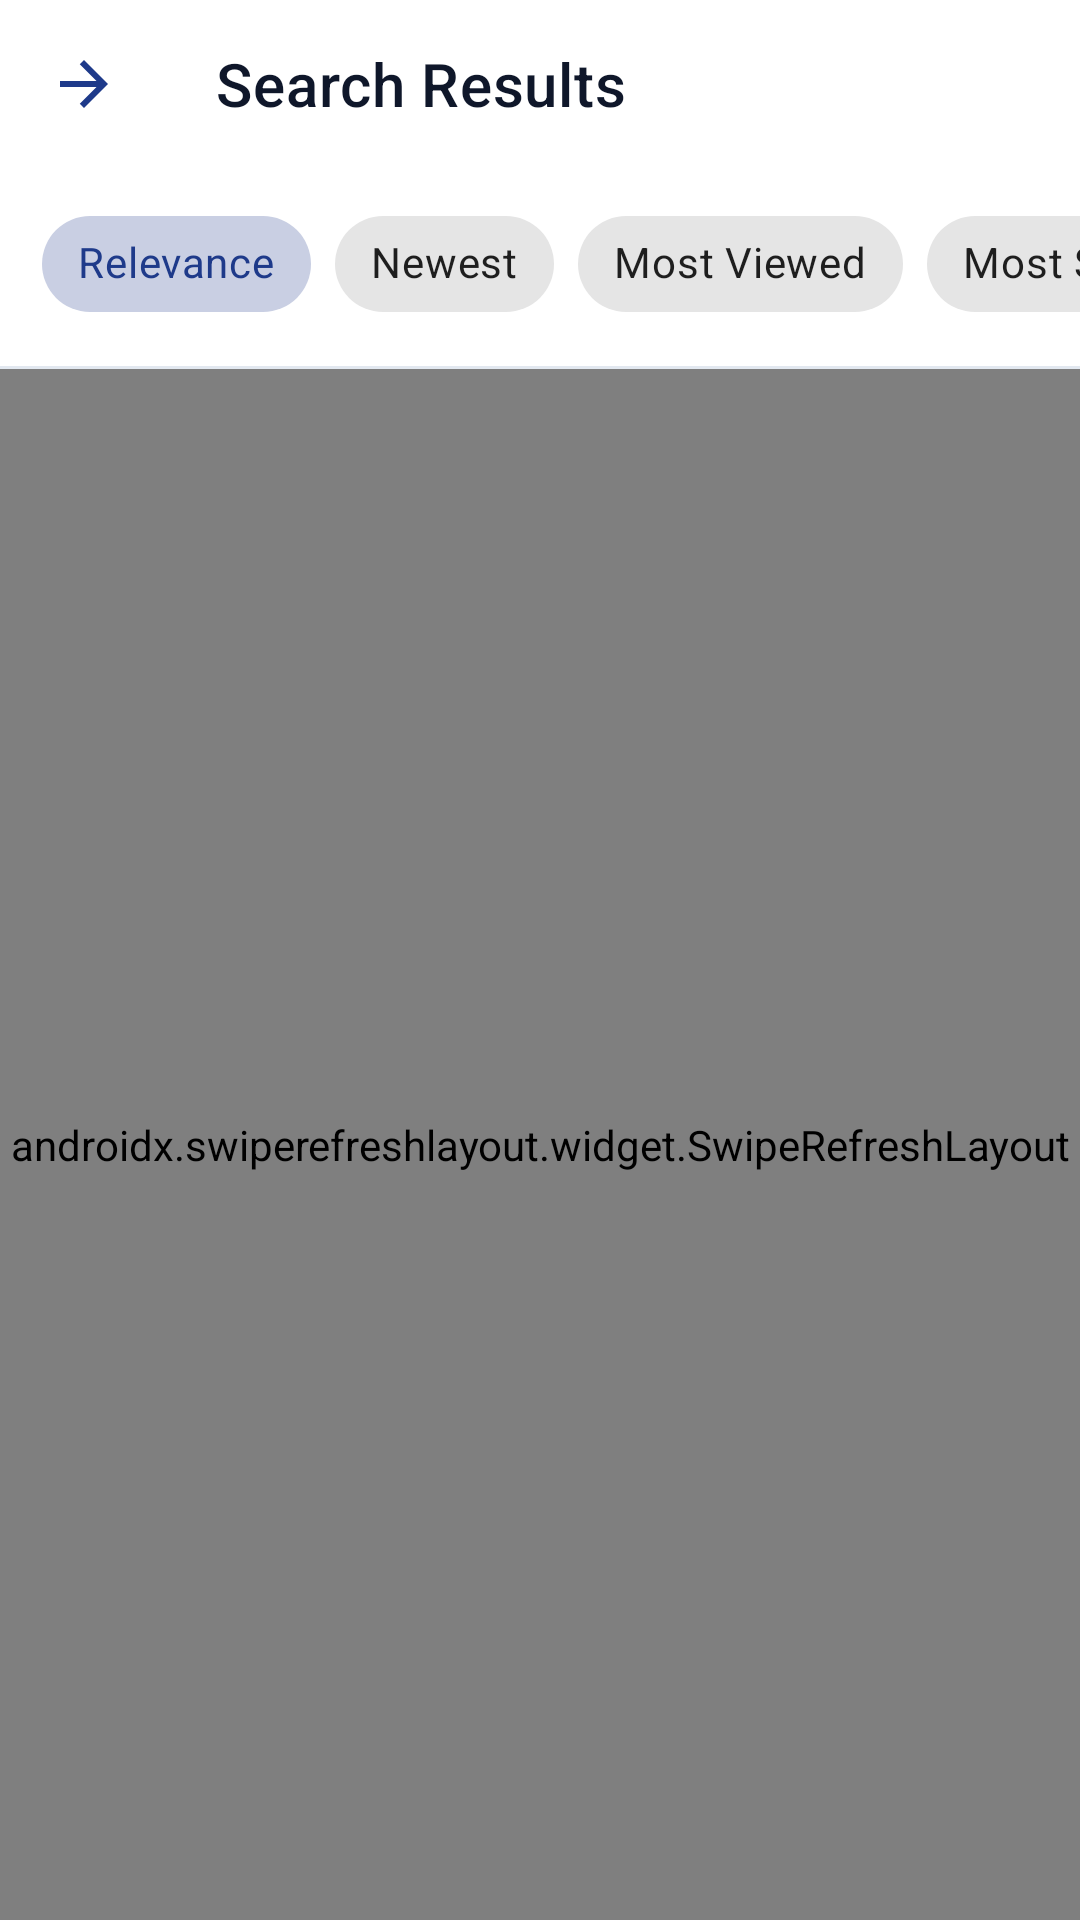

Reconstruct the res/layout file that produces this screen, plus the resources it refers to.
<!-- AndroidManifest.xml: application theme Theme.GovtExamPrep -->
<!-- res/layout/activity_search_result.xml -->
<?xml version="1.0" encoding="utf-8"?>
<LinearLayout xmlns:android="http://schemas.android.com/apk/res/android"
    xmlns:app="http://schemas.android.com/apk/res-auto"
    xmlns:tools="http://schemas.android.com/tools"
    android:layout_width="match_parent"
    android:layout_height="match_parent"
    android:background="@color/background"
    android:orientation="vertical">

    
    <androidx.appcompat.widget.Toolbar
        android:id="@+id/toolbar"
        android:layout_width="match_parent"
        android:layout_height="?attr/actionBarSize"
        android:background="@color/surface"
        app:elevation="2dp"
        app:navigationIcon="@drawable/ic_arrow_forward"
        app:title="Search Results"
        app:titleTextColor="@color/text_primary" />

    
    <HorizontalScrollView
        android:layout_width="match_parent"
        android:layout_height="wrap_content"
        android:background="@color/surface"
        android:clipToPadding="false"
        android:paddingStart="14dp"
        android:paddingTop="8dp"
        android:paddingEnd="14dp"
        android:paddingBottom="10dp"
        android:scrollbars="none">

        <com.google.android.material.chip.ChipGroup
            android:id="@+id/cgSortOptions"
            android:layout_width="wrap_content"
            android:layout_height="wrap_content"
            app:singleSelection="true">

            <com.google.android.material.chip.Chip
                android:id="@+id/chipSortRelevance"
                style="@style/Widget.MaterialComponents.Chip.Choice"
                android:layout_width="wrap_content"
                android:layout_height="wrap_content"
                android:checked="true"
                android:text="Relevance" />

            <com.google.android.material.chip.Chip
                android:id="@+id/chipSortNewest"
                style="@style/Widget.MaterialComponents.Chip.Choice"
                android:layout_width="wrap_content"
                android:layout_height="wrap_content"
                android:text="Newest" />

            <com.google.android.material.chip.Chip
                android:id="@+id/chipSortViews"
                style="@style/Widget.MaterialComponents.Chip.Choice"
                android:layout_width="wrap_content"
                android:layout_height="wrap_content"
                android:text="Most Viewed" />

            <com.google.android.material.chip.Chip
                android:id="@+id/chipSortStars"
                style="@style/Widget.MaterialComponents.Chip.Choice"
                android:layout_width="wrap_content"
                android:layout_height="wrap_content"
                android:text="Most Starred" />

            <com.google.android.material.chip.Chip
                android:id="@+id/chipSortEasyFirst"
                style="@style/Widget.MaterialComponents.Chip.Choice"
                android:layout_width="wrap_content"
                android:layout_height="wrap_content"
                android:text="Easy → Hard" />

            <com.google.android.material.chip.Chip
                android:id="@+id/chipSortHardFirst"
                style="@style/Widget.MaterialComponents.Chip.Choice"
                android:layout_width="wrap_content"
                android:layout_height="wrap_content"
                android:text="Hard → Easy" />

        </com.google.android.material.chip.ChipGroup>
    </HorizontalScrollView>

    <View
        android:layout_width="match_parent"
        android:layout_height="1dp"
        android:background="@color/divider" />

    
    <androidx.swiperefreshlayout.widget.SwipeRefreshLayout
        android:id="@+id/swipeRefreshResults"
        android:layout_width="match_parent"
        android:layout_height="0dp"
        android:layout_weight="1">

        <FrameLayout
            android:layout_width="match_parent"
            android:layout_height="match_parent">

            <androidx.recyclerview.widget.RecyclerView
                android:id="@+id/rvSearchResults"
                android:layout_width="match_parent"
                android:layout_height="match_parent"
                android:clipToPadding="false"
                android:paddingTop="8dp"
                android:paddingBottom="16dp" />

            
            <LinearLayout
                android:id="@+id/layoutEmptyResults"
                android:layout_width="match_parent"
                android:layout_height="match_parent"
                android:gravity="center"
                android:orientation="vertical"
                android:padding="32dp"
                android:visibility="gone">

                <ImageView
                    android:layout_width="72dp"
                    android:layout_height="72dp"
                    android:contentDescription="Empty"
                    app:srcCompat="@drawable/ic_search"
                    app:tint="@color/border" />

                <TextView
                    android:layout_width="wrap_content"
                    android:layout_height="wrap_content"
                    android:layout_marginTop="16dp"
                    android:fontFamily="sans-serif-bold"
                    android:text="No Questions Found"
                    android:textColor="@color/text_primary"
                    android:textSize="18sp" />

                <TextView
                    android:layout_width="wrap_content"
                    android:layout_height="wrap_content"
                    android:layout_marginTop="6dp"
                    android:gravity="center"
                    android:text="Try adjusting your keywords, subject filters, or difficulty mode."
                    android:textColor="@color/text_secondary"
                    android:textSize="13sp" />
            </LinearLayout>

        </FrameLayout>
    </androidx.swiperefreshlayout.widget.SwipeRefreshLayout>

    
    <ProgressBar
        android:id="@+id/pbPagination"
        android:layout_width="28dp"
        android:layout_height="28dp"
        android:layout_gravity="center_horizontal"
        android:layout_marginTop="6dp"
        android:layout_marginBottom="6dp"
        android:indeterminateTint="@color/primary"
        android:visibility="gone" />

</LinearLayout>
<!-- resources referenced by this layout -->
<resources>
  <color name="background">#F8FAFC</color>
  <color name="border">#CBD5E1</color>
  <color name="divider">#E2E8F0</color>
  <color name="primary">#1E3A8A</color>
  <color name="surface">#FFFFFF</color>
  <color name="text_primary">#0F172A</color>
  <color name="text_secondary">#64748B</color>
  <!-- drawable ic_arrow_forward (drawable) -->
  <vector xmlns:android="http://schemas.android.com/apk/res/android"
      android:width="24dp"
      android:height="24dp"
      android:viewportWidth="24"
      android:viewportHeight="24">
      <path
          android:fillColor="#1E3A8A"
          android:pathData="M12,4l-1.41,1.41L16.17,11H4v2h12.17l-5.58,5.59L12,20l8,-8z" />
  </vector>
  <!-- drawable ic_search (drawable) -->
  <vector xmlns:android="http://schemas.android.com/apk/res/android"
      android:width="24dp"
      android:height="24dp"
      android:viewportWidth="24"
      android:viewportHeight="24">
      <path
          android:fillColor="#1E3A8A"
          android:pathData="M15.5,14h-0.79l-0.28,-0.27C15.41,12.59 16,11.11 16,9.5 16,5.91 13.09,3 9.5,3S3,5.91 3,9.5 5.91,16 9.5,16c1.61,0 3.09,-0.59 4.23,-1.57l0.27,0.28v0.79l5,4.99L20.49,19l-4.99,-5zm-6,0C7.01,14 5,11.99 5,9.5S7.01,5 9.5,5 14,7.01 14,9.5 11.99,14 9.5,14z" />
  </vector>
  <style name="Theme.GovtExamPrep" parent="Theme.MaterialComponents.DayNight.NoActionBar">
          
          <item name="colorPrimary">@color/primary</item>
          <item name="colorPrimaryVariant">@color/primary_variant</item>
          <item name="colorOnPrimary">@color/text_white</item>
          
          <item name="colorSecondary">@color/secondary</item>
          <item name="colorSecondaryVariant">@color/secondary_variant</item>
          <item name="colorOnSecondary">@color/text_white</item>
          
          <item name="android:statusBarColor">?attr/colorPrimaryVariant</item>
          <item name="android:windowBackground">@color/background</item>
  
          
          <item name="textInputStyle">@style/Widget.GovtExam.TextInputLayout</item>
      </style>
  <color name="primary_variant">#172554</color>
  <color name="text_white">#FFFFFF</color>
  <color name="secondary">#0D9488</color>
  <color name="secondary_variant">#0F766E</color>
  <style name="Widget.GovtExam.TextInputLayout" parent="Widget.MaterialComponents.TextInputLayout.OutlinedBox">
          <item name="boxStrokeColor">@color/primary</item>
          <item name="boxCornerRadiusTopStart">@dimen/corner_radius_md</item>
          <item name="boxCornerRadiusTopEnd">@dimen/corner_radius_md</item>
          <item name="boxCornerRadiusBottomStart">@dimen/corner_radius_md</item>
          <item name="boxCornerRadiusBottomEnd">@dimen/corner_radius_md</item>
      </style>
  <dimen name="corner_radius_md">10dp</dimen>
</resources>
